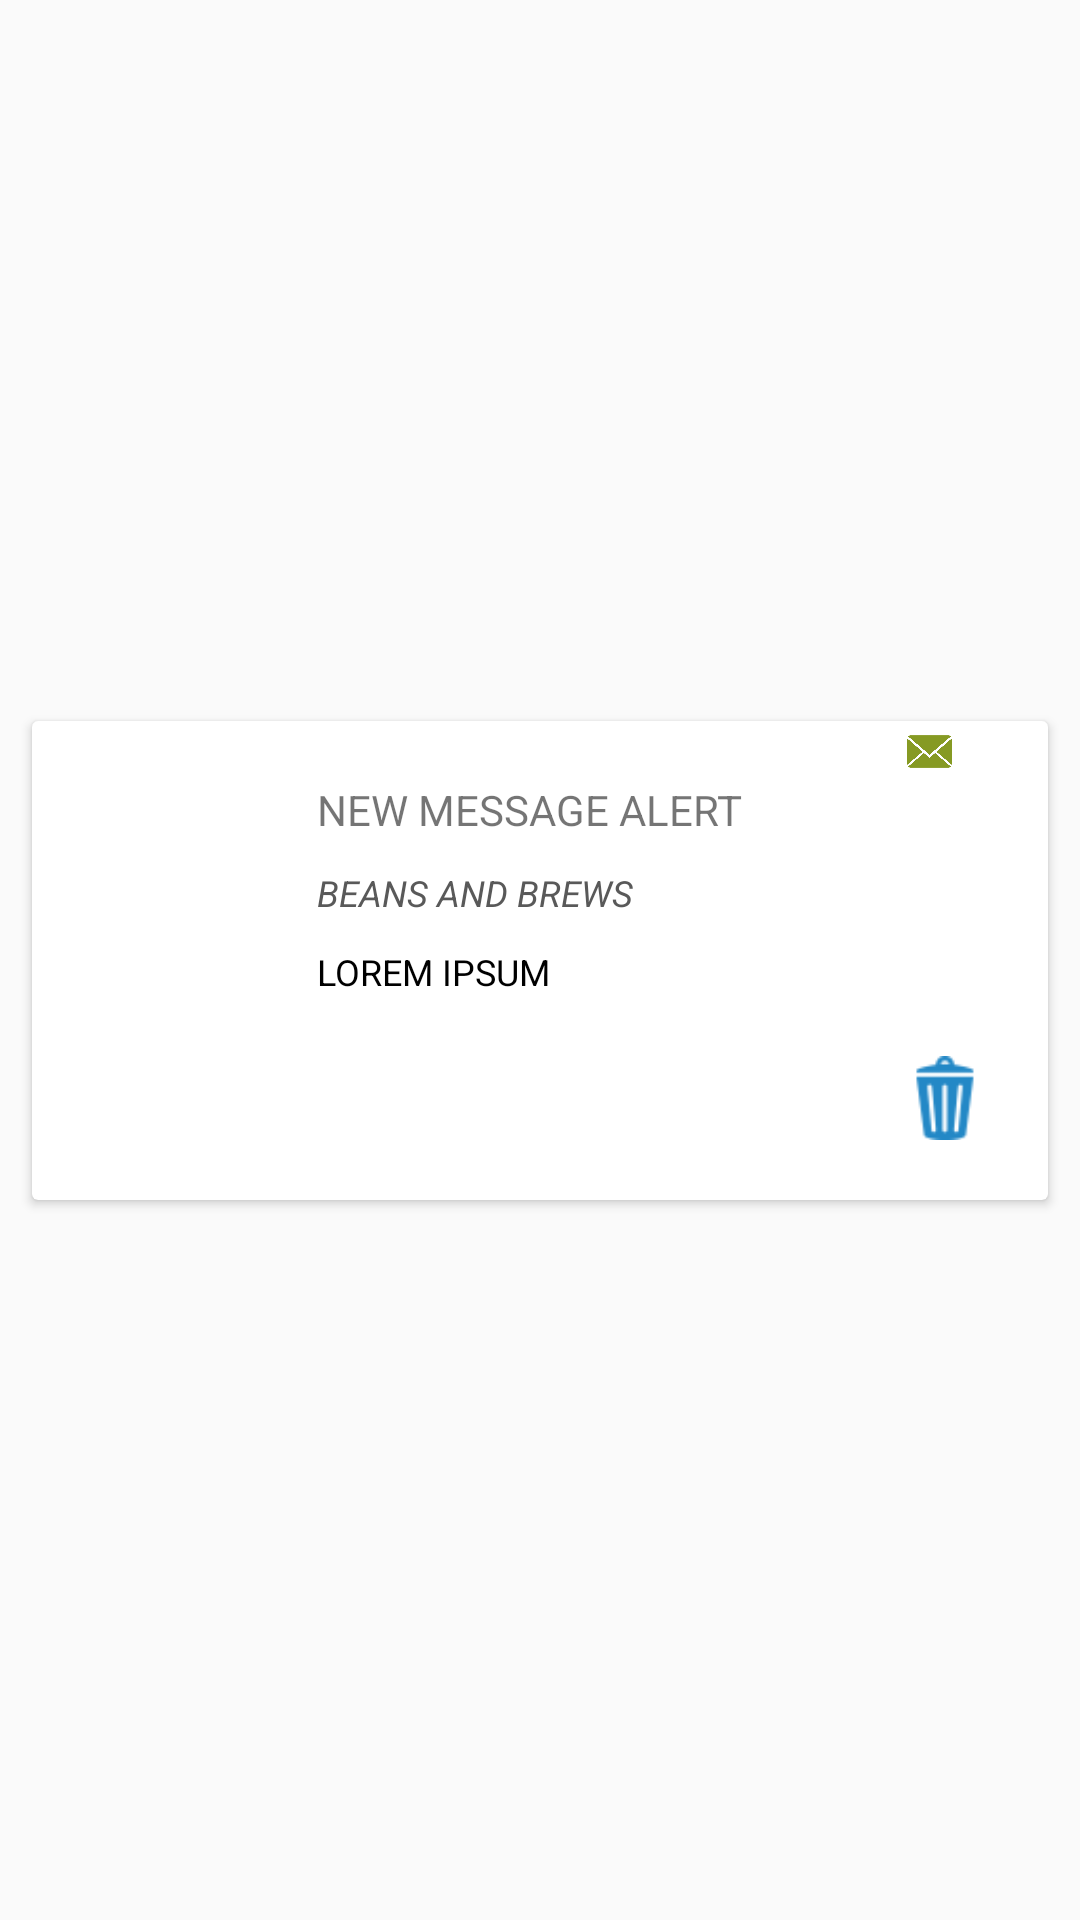

Produce the Android XML layout that renders to this screen, including the resource entries it uses.
<!-- AndroidManifest.xml: application theme AppTheme -->
<!-- res/layout/inbox_notification_item_view.xml -->
<?xml version="1.0" encoding="utf-8"?>
<androidx.constraintlayout.widget.ConstraintLayout xmlns:android="http://schemas.android.com/apk/res/android"
    xmlns:app="http://schemas.android.com/apk/res-auto"
    android:layout_width="match_parent"
    android:layout_height="wrap_content">

    <androidx.constraintlayout.widget.Guideline
        android:id="@+id/guideline_left_margin"
        android:layout_width="wrap_content"
        android:layout_height="wrap_content"
        android:orientation="vertical"
        app:layout_constraintGuide_percent="0.03" />

    <androidx.constraintlayout.widget.Guideline
        android:id="@+id/guideline_right_margin"
        android:layout_width="wrap_content"
        android:layout_height="wrap_content"
        android:orientation="vertical"
        app:layout_constraintGuide_percent="0.97" />

    <androidx.cardview.widget.CardView xmlns:card_view="http://schemas.android.com/apk/res-auto"
        android:id="@+id/notification_new_card_view"
        android:layout_width="0dp"
        android:layout_height="wrap_content"
        android:layout_marginTop="10dp"
        android:layout_marginBottom="10dp"
        android:padding="10dp"
        app:layout_constraintBottom_toBottomOf="parent"
        app:layout_constraintEnd_toStartOf="@+id/guideline_right_margin"
        app:layout_constraintStart_toStartOf="@+id/guideline_left_margin"
        app:layout_constraintTop_toTopOf="parent"
        card_view:cardCornerRadius="2dp">

        <androidx.constraintlayout.widget.ConstraintLayout

            android:layout_width="match_parent"
            android:layout_height="match_parent"
            android:paddingBottom="10dp">


            <ImageView
                android:id="@+id/notification_profile_image"
                android:layout_width="75dp"
                android:layout_height="75dp"
                android:layout_marginStart="10dp"
                android:layout_marginTop="20dp"
                android:scaleType="centerCrop"
                app:layout_constraintStart_toStartOf="parent"
                app:layout_constraintTop_toTopOf="parent" />

            <TextView
                android:id="@+id/notification_title_text"
                android:layout_width="0dp"
                android:layout_height="wrap_content"
                android:layout_marginStart="10dp"
                android:layout_marginEnd="10dp"
                android:ellipsize="end"
                android:maxLines="2"
                android:text="NEW MESSAGE ALERT"
                android:textSize="14sp"
                app:layout_constraintEnd_toEndOf="parent"
                app:layout_constraintStart_toEndOf="@+id/notification_profile_image"
                app:layout_constraintTop_toTopOf="@id/notification_profile_image" />

            <TextView
                android:id="@+id/notification_info_text"
                android:layout_width="0dp"
                android:layout_height="wrap_content"
                android:layout_marginStart="10dp"
                android:layout_marginTop="10dp"
                android:layout_marginEnd="10dp"
                android:text="BEANS AND BREWS"
                android:textColor="@color/gray59"
                android:textSize="12sp"
                android:textStyle="italic"
                app:layout_constraintEnd_toEndOf="parent"
                app:layout_constraintStart_toEndOf="@+id/notification_profile_image"
                app:layout_constraintTop_toBottomOf="@id/notification_title_text" />

            <TextView
                android:id="@+id/notification_description_text"
                android:layout_width="0dp"
                android:layout_height="wrap_content"
                android:layout_marginStart="10dp"
                android:layout_marginTop="10dp"
                android:layout_marginEnd="10dp"
                android:ellipsize="end"
                android:maxLines="2"
                android:text="LOREM IPSUM"
                android:textColor="@color/black"
                android:textSize="12sp"
                app:layout_constraintEnd_toEndOf="parent"
                app:layout_constraintStart_toEndOf="@+id/notification_profile_image"
                app:layout_constraintTop_toBottomOf="@id/notification_info_text" />

            <ImageView
                android:id="@+id/notification_type_image"
                android:layout_width="12dp"
                android:layout_height="12dp"
                android:layout_margin="10dp"
                android:src="@drawable/regularx"
                app:layout_constraintBottom_toBottomOf="@+id/notification_read_image"
                app:layout_constraintEnd_toEndOf="parent"
                app:layout_constraintTop_toTopOf="@+id/notification_read_image" />

            <ImageView
                android:id="@+id/notification_read_image"
                android:layout_width="15dp"
                android:layout_height="15dp"
                android:layout_margin="10dp"
                android:src="@drawable/new_message_x"
                app:layout_constraintBottom_toTopOf="@id/notification_title_text"
                app:layout_constraintEnd_toStartOf="@id/notification_type_image"
                app:layout_constraintTop_toTopOf="parent" />

            <RelativeLayout
                android:id="@+id/inbox_item_bottom_layout"
                android:layout_width="0dp"
                android:layout_height="wrap_content"
                android:layout_marginStart="10dp"
                android:layout_marginTop="10dp"
                android:layout_marginBottom="10dp"
                app:layout_constraintEnd_toEndOf="parent"
                app:layout_constraintStart_toEndOf="@+id/notification_profile_image"
                app:layout_constraintTop_toBottomOf="@+id/notification_description_text">

                <TextView
                    android:id="@+id/notification_view_button"
                    android:layout_width="wrap_content"
                    android:layout_height="wrap_content"
                    android:layout_centerVertical="true"
                    android:background="@drawable/view_button_background"
                    android:paddingStart="20dp"
                    android:paddingEnd="20dp"
                    android:text="@string/view"
                    android:textColor="@color/white"
                    android:textSize="14sp" />

                <ImageView
                    android:id="@+id/notification_trash_image"
                    android:layout_width="@dimen/accessible_image_size"
                    android:layout_height="@dimen/accessible_image_size"
                    android:padding="@dimen/spacing_medium"
                    android:layout_alignParentEnd="true"
                    android:layout_centerVertical="true"
                    android:layout_marginEnd="10dp"
                    android:src="@drawable/icon_traschcan" />
            </RelativeLayout>
        </androidx.constraintlayout.widget.ConstraintLayout>
    </androidx.cardview.widget.CardView>

</androidx.constraintlayout.widget.ConstraintLayout>
<!-- resources referenced by this layout -->
<resources>
  <color name="black">#000000</color>
  <color name="gray59">#595959</color>
  <color name="white">#ffffff</color>
  <dimen name="accessible_image_size">48dp</dimen>
  <dimen name="spacing_medium">10dp</dimen>
  <!-- drawable icon_traschcan: png bitmap (drawable-xhdpi, 16591 bytes) -->
  <!-- drawable new_message_x: png bitmap (drawable, 14609 bytes) -->
  <!-- drawable regularx: png bitmap (drawable-xxhdpi, 11148 bytes) -->
  <string name="view">View</string>
  <style name="AppTheme" parent="Theme.AppCompat.Light.NoActionBar">
          
          <item name="colorPrimary">@color/colorPrimary</item>
          <item name="colorPrimaryDark">@color/colorPrimaryDark</item>
          <item name="colorAccent">@color/colorAccent</item>
  
          <item name="windowActionBar">false</item>
          <item name="windowNoTitle">true</item>
          <item name="android:windowTranslucentStatus">true</item>
      </style>
  <color name="colorPrimary">#3F51B5</color>
  <color name="colorPrimaryDark">#303F9F33</color>
  <color name="colorAccent">#41b5d6</color>
</resources>
